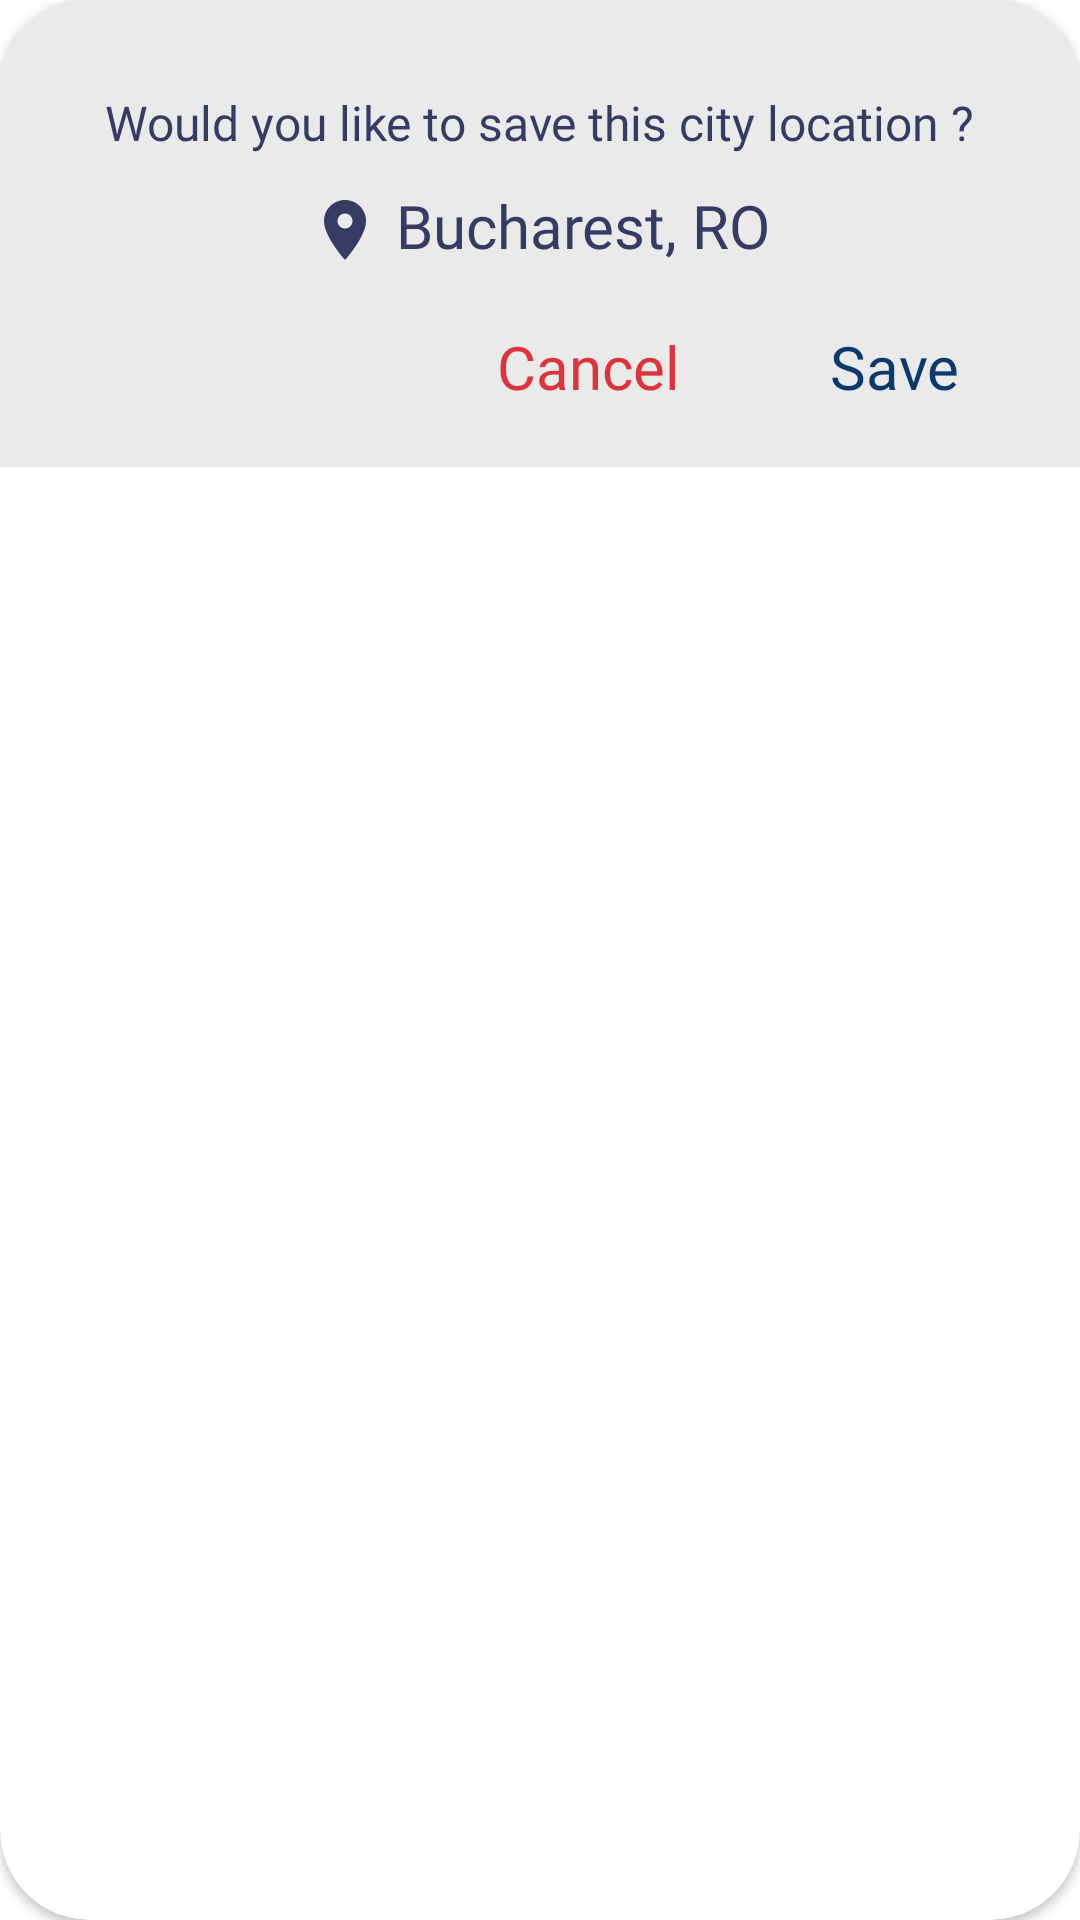

Produce the Android XML layout that renders to this screen, including the resource entries it uses.
<!-- AndroidManifest.xml: application theme Theme.RainCheck -->
<!-- res/layout/save_city_dialog_layout.xml -->
<?xml version="1.0" encoding="utf-8"?>
<androidx.cardview.widget.CardView
    xmlns:android="http://schemas.android.com/apk/res/android"
    android:layout_width="match_parent"
    android:layout_height="wrap_content"
    xmlns:app="http://schemas.android.com/apk/res-auto"
    android:orientation="vertical"
    android:gravity="center"
    android:background="@color/gray_bkg"
    app:cardCornerRadius="30dp">

    <LinearLayout
        android:layout_width="match_parent"
        android:layout_height="wrap_content"
        android:orientation="vertical"
        android:gravity="center"
        android:background="@color/gray_bkg"
        android:padding="10dp">

        <TextView
            android:id="@+id/saveCityDialogTitle"
            android:layout_width="wrap_content"
            android:layout_height="wrap_content"
            android:text="Would you like to save this city location ?"
            android:textColor="@color/Dark"
            android:textSize="16sp"
            android:fontFamily="@font/poppins_medium"
            android:layout_marginTop="20dp"/>

        <LinearLayout
            android:layout_width="wrap_content"
            android:layout_height="wrap_content"
            android:orientation="horizontal">
            <ImageView
                android:layout_width="wrap_content"
                android:layout_height="wrap_content"
                android:src="@drawable/location_pin_dark"
                android:layout_marginTop="13dp"
                android:layout_marginEnd="5dp"/>
            <TextView
            android:id="@+id/saveCityDialogCityCountry"
            android:layout_width="wrap_content"
            android:layout_height="wrap_content"
            android:text="Bucharest, RO"
            android:textColor="@color/Dark"
            android:textSize="20sp"
            android:fontFamily="@font/poppins_semibold"
            android:layout_marginTop="10dp"/>
        </LinearLayout>

        <androidx.constraintlayout.widget.ConstraintLayout
            android:layout_width="match_parent"
            android:layout_height="wrap_content"
            android:layout_marginTop="20dp">

            <TextView
                android:id="@+id/saveCityCancel"
                android:layout_width="wrap_content"
                android:layout_height="wrap_content"
                android:layout_marginEnd="50dp"
                android:layout_marginBottom="10dp"
                android:background="@drawable/item_ripple"
                android:fontFamily="@font/poppins_medium"
                android:text="Cancel"
                android:textColor="@color/warningRed"
                android:textSize="20sp"
                app:layout_constraintBottom_toBottomOf="parent"
                app:layout_constraintEnd_toStartOf="@id/saveCityYes"
                app:layout_constraintTop_toTopOf="parent" />

            <TextView
                android:id="@+id/saveCityYes"
                android:layout_width="wrap_content"
                android:layout_height="wrap_content"
                android:layout_marginEnd="30dp"
                android:layout_marginBottom="10dp"
                android:background="@drawable/item_ripple"
                android:fontFamily="@font/poppins_medium"
                android:text="Save"
                android:textColor="#0C386C"
                android:textSize="20sp"
                app:layout_constraintBottom_toBottomOf="parent"
                app:layout_constraintEnd_toEndOf="parent"
                app:layout_constraintTop_toTopOf="parent" />

        </androidx.constraintlayout.widget.ConstraintLayout>

    </LinearLayout>
</androidx.cardview.widget.CardView>
<!-- resources referenced by this layout -->
<resources>
  <color name="Dark">#363B64</color>
  <color name="gray_bkg">#EAEAEA</color>
  <color name="warningRed">#DB343C</color>
  <!-- drawable item_ripple (drawable) -->
  <?xml version="1.0" encoding="utf-8"?>
  <ripple xmlns:android="http://schemas.android.com/apk/res/android"
      android:color="@color/white">
      <item>
          <shape android:shape="rectangle">
              <corners android:radius="10dp"/> 
          </shape>
      </item>
      <item android:id="@android:id/mask">
          <shape android:shape="rectangle">
              <solid android:color="@android:color/white" />
              <corners android:radius="10dp"/> 
          </shape>
      </item>
  </ripple>
  <!-- drawable location_pin_dark (drawable) -->
  <vector android:height="24dp" android:tint="#363B64"
      android:viewportHeight="24" android:viewportWidth="24"
      android:width="24dp" xmlns:android="http://schemas.android.com/apk/res/android">
      <path android:fillColor="@android:color/white" android:pathData="M12,2C8.13,2 5,5.13 5,9c0,5.25 7,13 7,13s7,-7.75 7,-13c0,-3.87 -3.13,-7 -7,-7zM12,11.5c-1.38,0 -2.5,-1.12 -2.5,-2.5s1.12,-2.5 2.5,-2.5 2.5,1.12 2.5,2.5 -1.12,2.5 -2.5,2.5z"/>
  </vector>
  <style name="Theme.RainCheck" parent="Base.Theme.RainCheck" />
  <color name="white">#FFFFFFFF</color>
  <style name="Base.Theme.RainCheck" parent="Theme.MaterialComponents.Light.NoActionBar">
  
          <item name="colorPrimary">@color/purple_500</item>
          <item name="colorPrimaryVariant">@color/purple_700</item>
          <item name="colorOnPrimary">@color/white</item>
  
          <item name="colorSecondary">@color/teal_200</item>
          <item name="colorSecondaryVariant">@color/teal_700</item>
          <item name="colorOnSecondary">@color/black</item>
  
  
          
          <item name="android:windowTranslucentStatus">false</item>
          <item name="android:statusBarColor">@color/gray_bkg</item>
      </style>
  <color name="purple_500">#FF6200EE</color>
  <color name="purple_700">#FF3700B3</color>
  <color name="teal_200">#FF03DAC5</color>
  <color name="teal_700">#FF018786</color>
  <color name="black">#FF000000</color>
</resources>
